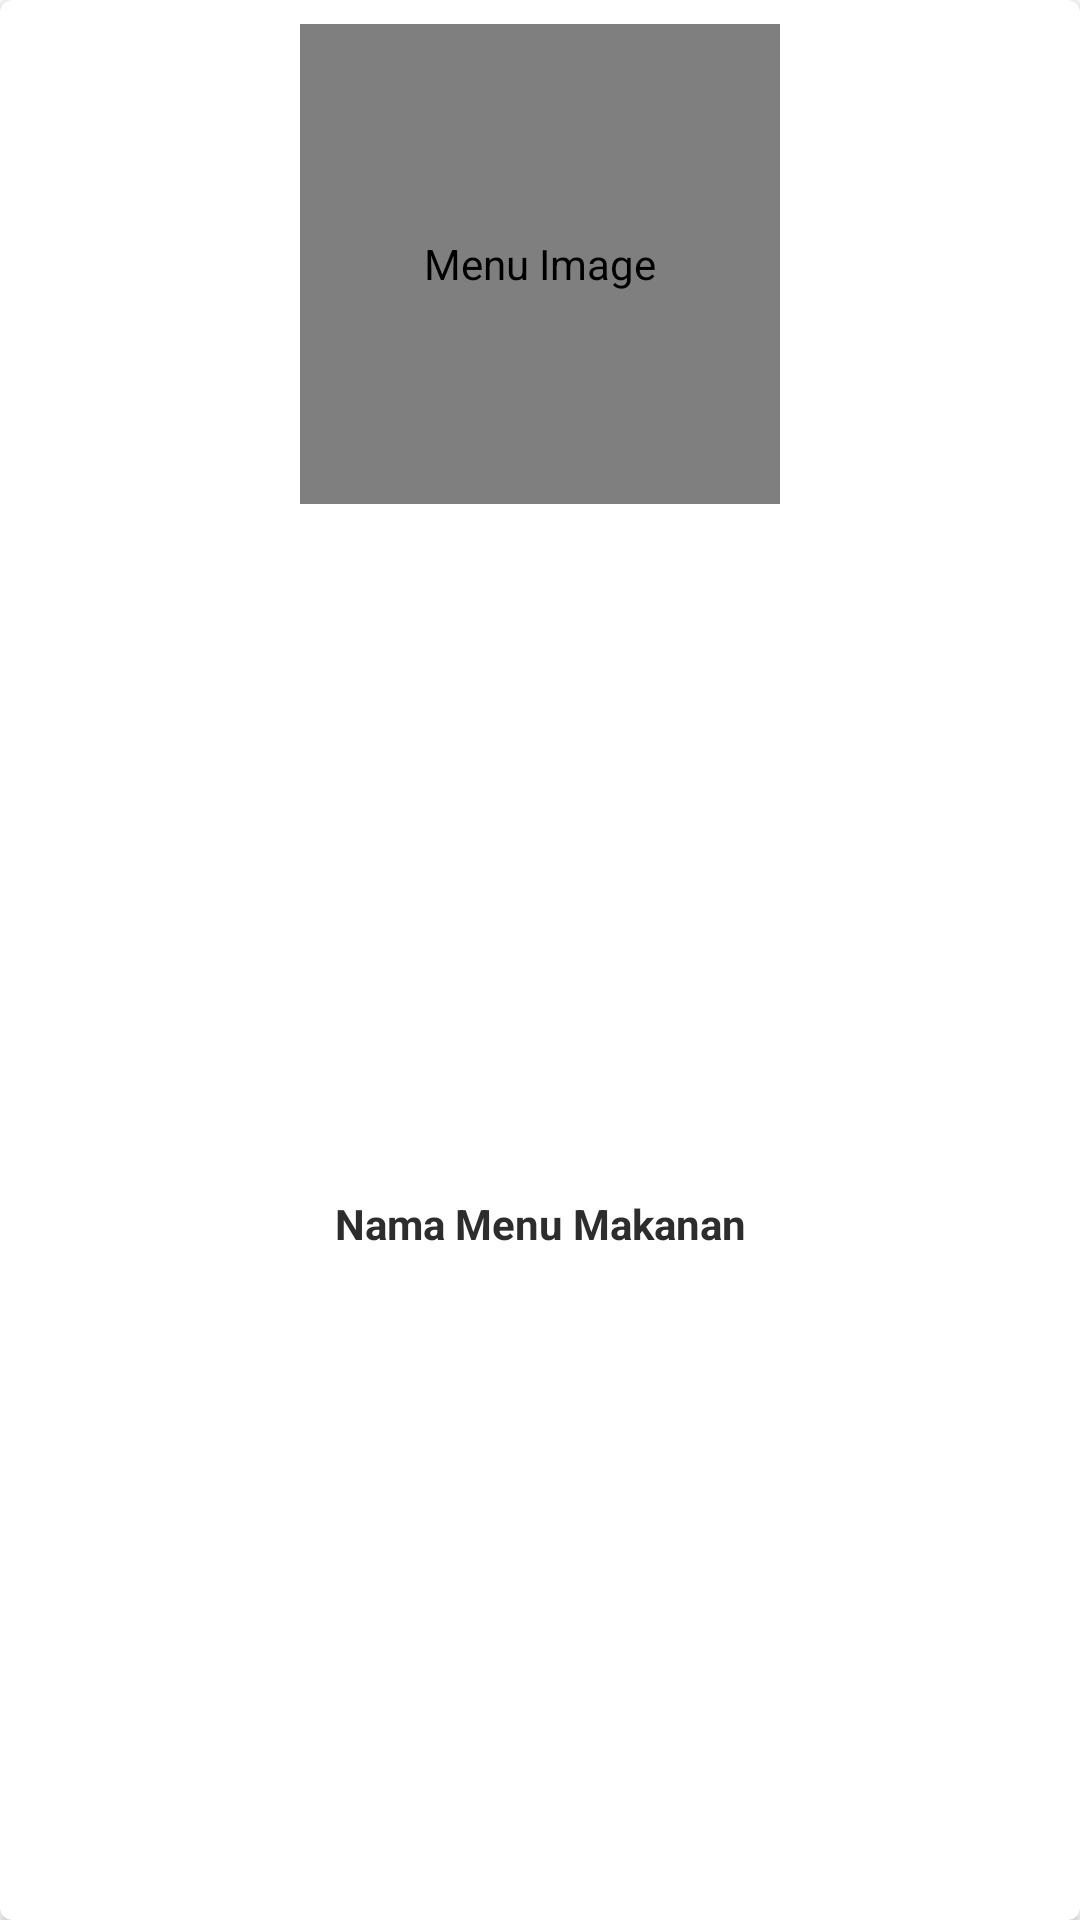

Here is an Android app screen rendered from its layout file. Give the layout XML and the strings, colors and styles it references.
<!-- AndroidManifest.xml: application theme Theme.Cobautsppb -->
<!-- res/layout/menu_item_grid.xml -->
<?xml version="1.0" encoding="utf-8"?>
<androidx.cardview.widget.CardView
    xmlns:android="http://schemas.android.com/apk/res/android"
    xmlns:cardview="http://schemas.android.com/apk/res-auto"
    xmlns:tools="http://schemas.android.com/tools"
    android:orientation="vertical"
    android:clickable="true"
    android:foreground="?android:attr/selectableItemBackground"
    android:layout_width="match_parent"
    android:layout_height="wrap_content"
    android:layout_margin="5dp"
    cardview:cardCornerRadius="4dp"
    android:focusable="true"
    android:id="@+id/item_menu">

    <LinearLayout
        android:orientation="vertical"
        android:layout_width="match_parent"
        android:layout_height="match_parent">

        <de.hdodenhof.circleimageview.CircleImageView
            android:id="@+id/iv_foto_makanan"
            android:layout_gravity="center_horizontal"
            android:layout_marginTop="8dp"
            android:layout_marginBottom="8dp"
            android:layout_width="160dp"
            android:layout_height="160dp"
            android:scaleType="centerCrop"
            android:src="@drawable/menu1"
            android:contentDescription="@string/menu_image"/>

        <TextView
            android:id="@+id/tv_nama_makanan"
            android:textColor="#2d2d2d"
            android:textStyle="bold"
            android:gravity="center"
            android:layout_width="match_parent"
            android:layout_height="match_parent"
            android:text="@string/nama_menu_makanan"/>

        <TextView
            android:id="@+id/tv_harga_makanan"
            android:textColor="#2d2d2d"
            android:textStyle="bold"
            android:gravity="center"
            android:layout_width="match_parent"
            android:layout_height="match_parent"
            android:maxLines="2"
            android:text="@string/harga_makanan"/>

        <TextView
            android:id="@+id/tv_satuan_makanan"
            android:layout_marginBottom="8dp"
            android:textColor="#2d2d2d"
            android:textSize="14sp"
            android:gravity="center"
            android:layout_width="match_parent"
            android:layout_height="match_parent"
            android:text="@string/satuan_makanan"/>
    </LinearLayout>
</androidx.cardview.widget.CardView>
<!-- resources referenced by this layout -->
<resources>
  <!-- drawable menu1: jpg bitmap (drawable, 15154 bytes) -->
  <string name="harga_makanan">Harga Makanan</string>
  <string name="menu_image">Menu Image</string>
  <string name="nama_menu_makanan">Nama Menu Makanan</string>
  <string name="satuan_makanan">Satuan Makanan</string>
  <style name="Theme.Cobautsppb" parent="Theme.MaterialComponents.DayNight.DarkActionBar">
          
          <item name="colorPrimary">@color/purple_500</item>
          <item name="colorPrimaryVariant">@color/purple_700</item>
          <item name="colorOnPrimary">@color/white</item>
          
          <item name="colorSecondary">@color/teal_200</item>
          <item name="colorSecondaryVariant">@color/teal_700</item>
          <item name="colorOnSecondary">@color/black</item>
          
          <item name="android:statusBarColor" tools:targetApi="l">?attr/colorPrimaryVariant</item>
          
      </style>
  <color name="purple_500">#FF6200EE</color>
  <color name="purple_700">#FF3700B3</color>
  <color name="white">#FFFFFFFF</color>
  <color name="teal_200">#FF03DAC5</color>
  <color name="teal_700">#FF018786</color>
  <color name="black">#FF000000</color>
</resources>
